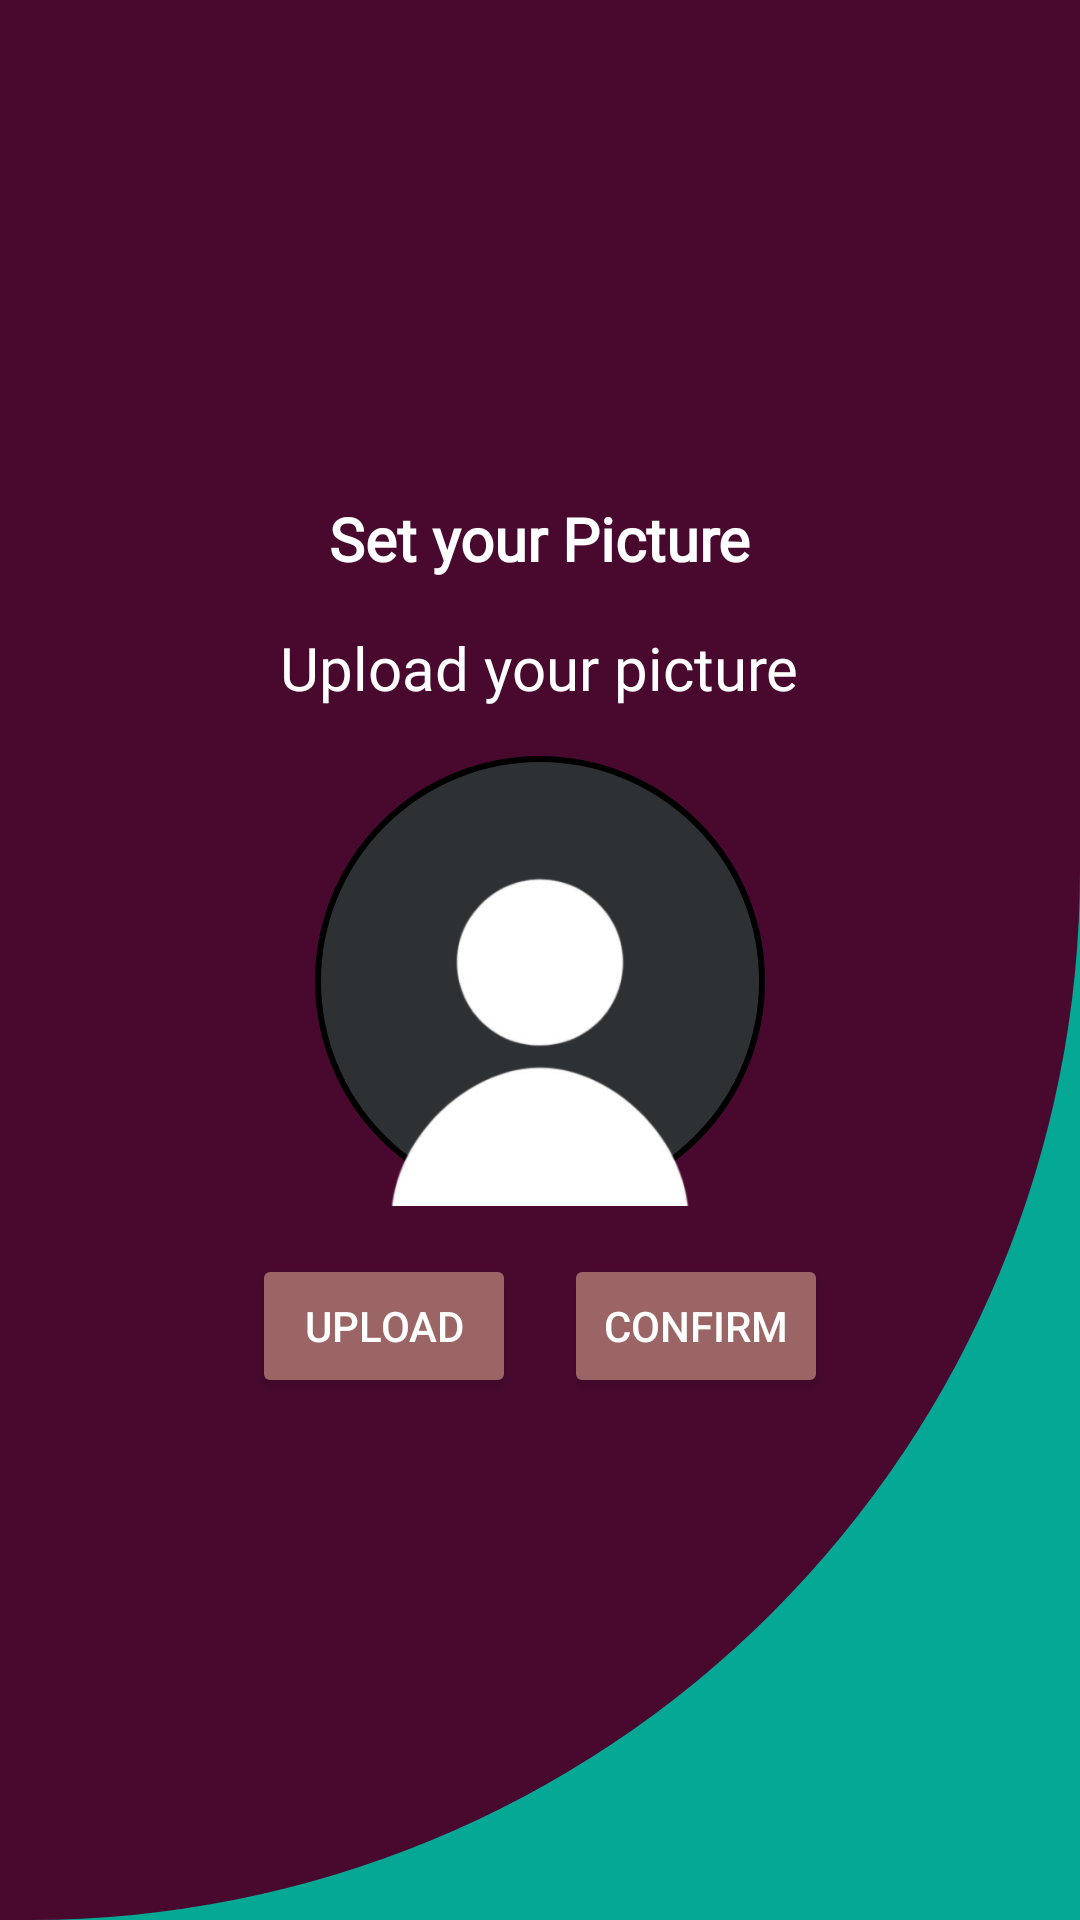

Layout XML and referenced resources for this Android screen:
<!-- AndroidManifest.xml: application theme Theme.Lucky9App -->
<!-- res/layout/activity_setup_profile_pic.xml -->
<LinearLayout xmlns:android="http://schemas.android.com/apk/res/android"
    android:layout_width="match_parent"
    android:layout_height="match_parent"
    android:background="@drawable/background"
    android:gravity="center"
    android:orientation="vertical"
    android:padding="16dp">

    <TextView
        android:layout_width="wrap_content"
        android:layout_height="wrap_content"
        android:text="@string/setPicture"
        android:fontFamily="@font/actor"
        android:textColor="@android:color/white"
        android:textSize="20sp"
        android:layout_marginBottom="16dp" />

    <TextView
        android:id="@+id/tv_instruction"
        android:layout_width="wrap_content"
        android:layout_height="wrap_content"
        android:text="@string/pictureInstruction"
        android:fontFamily="@font/actor"
        android:textColor="@android:color/white"
        android:textSize="20sp"
        android:layout_marginBottom="16dp" />

    <ImageView
        android:id="@+id/profile_picture"
        android:layout_width="150dp"
        android:layout_height="150dp"
        android:layout_marginBottom="16dp"
        android:background="@drawable/border"
        android:contentDescription="@string/profile_picture"
        android:scaleType="centerCrop"
        android:src="@drawable/dfaultpic" />

    
    <LinearLayout
        android:layout_width="wrap_content"
        android:layout_height="wrap_content"
        android:orientation="horizontal"
        android:layout_marginBottom="8dp">

        <Button
            android:id="@+id/btn_select_picture"
            android:layout_width="wrap_content"
            android:layout_height="wrap_content"
            android:backgroundTint="@color/buttonColor"
            android:text="@string/pictureButton"
            android:textColor="@android:color/white" />

        
        <Space
            android:layout_width="16dp"
            android:layout_height="wrap_content" />

        <Button
            android:id="@+id/btn_confirm"
            android:layout_width="wrap_content"
            android:layout_height="wrap_content"
            android:backgroundTint="@color/buttonColor"
            android:text="@string/confirmButton"
            android:textColor="@android:color/white" />
    </LinearLayout>
</LinearLayout>
<!-- resources referenced by this layout -->
<resources>
  <color name="buttonColor">#9B6565</color>
  <!-- drawable background (drawable) -->
  <?xml version="1.0" encoding="utf-8"?>
  <layer-list xmlns:android="http://schemas.android.com/apk/res/android">
  
      
      <item android:drawable="@color/curve_color"/>
  
      
      <item>
          <shape android:shape="rectangle">
              <solid android:color="@color/main_bg_color"/>
              <corners android:bottomRightRadius="350dp"/>
          </shape>
  
      </item>
  </layer-list>
  <!-- drawable border (drawable) -->
  <?xml version="1.0" encoding="utf-8"?>
  <shape xmlns:android="http://schemas.android.com/apk/res/android">
      <solid android:color="@color/material_dynamic_neutral20"/> 
      <stroke
          android:color="#000000"
      android:width="2dp"/>
      <corners
          android:radius="360dp" />     
  </shape>
  <!-- drawable dfaultpic: png bitmap (drawable, 28455 bytes) -->
  <string name="confirmButton">Confirm</string>
  <string name="pictureButton">Upload</string>
  <string name="pictureInstruction">Upload your picture</string>
  <string name="profile_picture">Profile Picture</string>
  <string name="setPicture"><b>Set your Picture</b></string>
  <style name="Theme.Lucky9App" parent="Base.Theme.Lucky9App" />
  <color name="curve_color">#05A895</color>
  <color name="main_bg_color">#49092F</color>
  <style name="Base.Theme.Lucky9App" parent="Theme.Material3.DayNight.NoActionBar">
          
          
      </style>
</resources>
